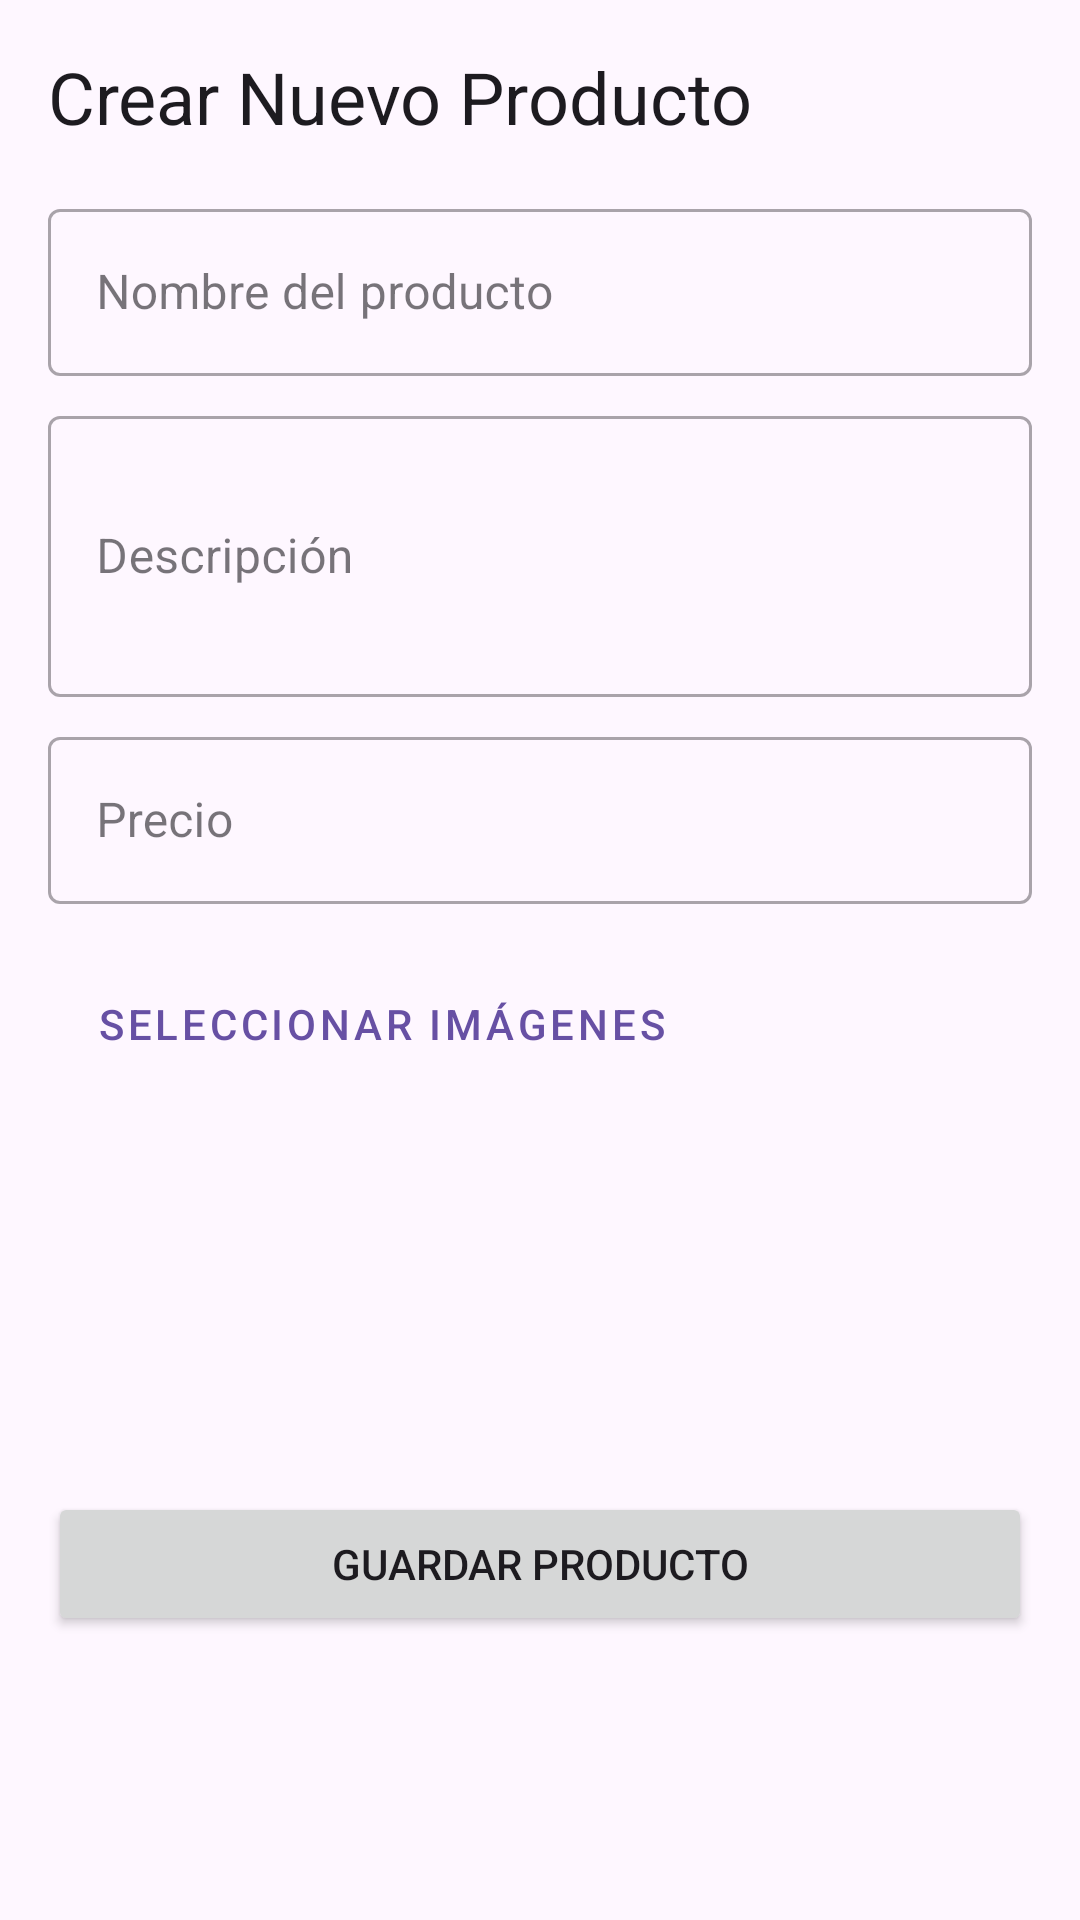

Here is an Android app screen rendered from its layout file. Give the layout XML and the strings, colors and styles it references.
<!-- AndroidManifest.xml: application theme Theme.Galletas -->
<!-- res/layout/fragment_add_product.xml -->
<?xml version="1.0" encoding="utf-8"?>
<androidx.core.widget.NestedScrollView xmlns:android="http://schemas.android.com/apk/res/android"
    xmlns:app="http://schemas.android.com/apk/res-auto"
    xmlns:tools="http://schemas.android.com/tools"
    android:layout_width="match_parent"
    android:layout_height="match_parent"
    android:fitsSystemWindows="true"
    tools:context=".ui.fragments.AddProductFragment">

    <androidx.constraintlayout.widget.ConstraintLayout
        android:layout_width="match_parent"
        android:layout_height="wrap_content"
        android:padding="16dp">

        <TextView
            android:id="@+id/title_text_view"
            android:layout_width="wrap_content"
            android:layout_height="wrap_content"
            android:text="Crear Nuevo Producto"
            android:textAppearance="@style/TextAppearance.MaterialComponents.Headline5"
            app:layout_constraintTop_toTopOf="parent"
            app:layout_constraintStart_toStartOf="parent" />

        <com.google.android.material.textfield.TextInputLayout
            android:id="@+id/name_input_layout"
            style="@style/Widget.MaterialComponents.TextInputLayout.OutlinedBox"
            android:layout_width="0dp"
            android:layout_height="wrap_content"
            android:layout_marginTop="16dp"
            app:layout_constraintTop_toBottomOf="@+id/title_text_view"
            app:layout_constraintStart_toStartOf="parent"
            app:layout_constraintEnd_toEndOf="parent">

            <com.google.android.material.textfield.TextInputEditText
                android:id="@+id/name_edit_text"
                android:layout_width="match_parent"
                android:layout_height="wrap_content"
                android:hint="Nombre del producto" />
        </com.google.android.material.textfield.TextInputLayout>

        <com.google.android.material.textfield.TextInputLayout
            android:id="@+id/description_input_layout"
            style="@style/Widget.MaterialComponents.TextInputLayout.OutlinedBox"
            android:layout_width="0dp"
            android:layout_height="wrap_content"
            android:layout_marginTop="8dp"
            app:layout_constraintTop_toBottomOf="@id/name_input_layout"
            app:layout_constraintStart_toStartOf="parent"
            app:layout_constraintEnd_toEndOf="parent">

            <com.google.android.material.textfield.TextInputEditText
                android:id="@+id/description_edit_text"
                android:layout_width="match_parent"
                android:layout_height="wrap_content"
                android:hint="Descripción"
                android:inputType="textMultiLine"
                android:minLines="3" />
        </com.google.android.material.textfield.TextInputLayout>

        <com.google.android.material.textfield.TextInputLayout
            android:id="@+id/price_input_layout"
            style="@style/Widget.MaterialComponents.TextInputLayout.OutlinedBox"
            android:layout_width="0dp"
            android:layout_height="wrap_content"
            android:layout_marginTop="8dp"
            app:layout_constraintTop_toBottomOf="@id/description_input_layout"
            app:layout_constraintStart_toStartOf="parent"
            app:layout_constraintEnd_toEndOf="parent">

            <com.google.android.material.textfield.TextInputEditText
                android:id="@+id/price_edit_text"
                android:layout_width="match_parent"
                android:layout_height="wrap_content"
                android:hint="Precio"
                android:inputType="numberDecimal" />
        </com.google.android.material.textfield.TextInputLayout>

        <Button
            android:id="@+id/select_images_button"
            style="@style/Widget.MaterialComponents.Button.OutlinedButton"
            android:layout_width="wrap_content"
            android:layout_height="wrap_content"
            android:layout_marginTop="16dp"
            android:text="Seleccionar Imágenes"
            app:layout_constraintStart_toStartOf="parent"
            app:layout_constraintTop_toBottomOf="@id/price_input_layout" />

        <androidx.recyclerview.widget.RecyclerView
            android:id="@+id/image_preview_recycler_view"
            android:layout_width="0dp"
            android:layout_height="100dp"
            android:layout_marginTop="8dp"
            android:orientation="horizontal"
            app:layoutManager="androidx.recyclerview.widget.LinearLayoutManager"
            app:layout_constraintTop_toBottomOf="@+id/select_images_button"
            app:layout_constraintStart_toStartOf="parent"
            app:layout_constraintEnd_toEndOf="parent"
            tools:listitem="@layout/item_image_preview"
            tools:visibility="visible"/>

        <Button
            android:id="@+id/save_button"
            android:layout_width="0dp"
            android:layout_height="wrap_content"
            android:layout_marginTop="24dp"
            android:text="Guardar Producto"
            app:layout_constraintTop_toBottomOf="@id/image_preview_recycler_view"
            app:layout_constraintStart_toStartOf="parent"
            app:layout_constraintEnd_toEndOf="parent" />

        <ProgressBar
            android:id="@+id/progress_bar"
            android:layout_width="wrap_content"
            android:layout_height="wrap_content"
            android:visibility="gone"
            app:layout_constraintTop_toTopOf="parent"
            app:layout_constraintBottom_toBottomOf="parent"
            app:layout_constraintStart_toStartOf="parent"
            app:layout_constraintEnd_toEndOf="parent"
            tools:visibility="visible"/>

    </androidx.constraintlayout.widget.ConstraintLayout>
</androidx.core.widget.NestedScrollView>
<!-- res/layout/item_image_preview.xml (included above) -->
<?xml version="1.0" encoding="utf-8"?>
<com.google.android.material.card.MaterialCardView xmlns:android="http://schemas.android.com/apk/res/android"
    xmlns:app="http://schemas.android.com/apk/res-auto"
    xmlns:tools="http://schemas.android.com/tools"
    android:layout_width="80dp"
    android:layout_height="80dp"
    android:layout_margin="4dp"
    app:cardElevation="2dp">

    <ImageView
        android:id="@+id/image_preview"
        android:layout_width="match_parent"
        android:layout_height="match_parent"
        android:scaleType="centerCrop"
        tools:src="@tools:sample/avatars" />

</com.google.android.material.card.MaterialCardView>
<!-- resources referenced by this layout -->
<resources>
  <style name="Theme.Galletas" parent="Base.Theme.Galletas" />
  <style name="Base.Theme.Galletas" parent="Theme.Material3.DayNight.NoActionBar">
          
          
      </style>
</resources>
